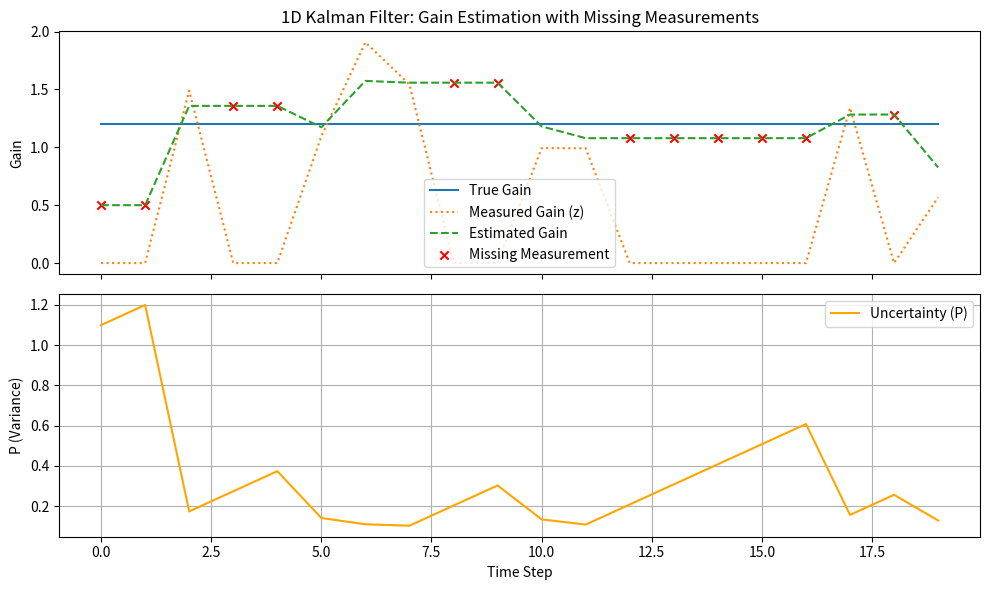

The script that saved this image:
import numpy as np
import matplotlib.pyplot as plt
import pandas as pd

# === PARAMETERS ===
dt = 1.0
Q = 0.1               # system (process) noise: model uncertainty in gain
R = 0.20               # measurement noise variance
initial_gain_estimate = 0.5
true_gain = 1.2
n = 20                 # number of time steps

# === SIMULATED MEASUREMENTS ===

# === SIMULATED INPUTS ===
u = np.random.choice([-1, 1], size=n)

np.random.seed(42)
z = [true_gain + np.random.normal(0, np.sqrt(R)) for _ in range(n)]         # random sequence of length n consisting of only -1 and 1
measurement_available = [False] + [u[k] != u[k-1] for k in range(1, n)]     # new measurement is only taken when the input changes
z = [z[k] if measurement_available[k] else 0 for k in range(len(z))]        # z[k] zero when there's no measurement available

# === FILTER INITIALIZATION ===
x_est = np.array([initial_gain_estimate])  # gain only
P = np.array([[1.0]])  # initial uncertainty
estimates_gain = []
P_trace = []

# === KALMAN FILTER LOOP (1D state) ===
for k in range(n):
    # Predict step
    x_pred = x_est.copy()
    P = P + Q  # uncertainty increases due to process noise

    if measurement_available[k]:
        # Measurement update
        y = z[k] - x_pred
        S = P + R
        K = P / S
        x_est = x_pred + K * y
        P = (1 - K) * P
    else:
        # No measurement update
        x_est = x_pred

    estimates_gain.append(float(x_est))
    P_trace.append(float(P))

# === PLOTTING ===
fig, axs = plt.subplots(2, 1, figsize=(10, 6), sharex=True)

axs[0].plot([true_gain] * n, label="True Gain")
axs[0].plot(z, label="Measured Gain (z)", linestyle="dotted")
axs[0].plot(estimates_gain, label="Estimated Gain", linestyle="--")
axs[0].scatter(
    [i for i, flag in enumerate(measurement_available) if not flag],
    [estimates_gain[i] for i, flag in enumerate(measurement_available) if not flag],
    color='red', label="Missing Measurement", marker='x'
)
axs[0].set_ylabel("Gain")
axs[0].legend()
axs[0].set_title("1D Kalman Filter: Gain Estimation with Missing Measurements")

axs[1].plot(P_trace, label="Uncertainty (P)", color='orange')
axs[1].set_ylabel("P (Variance)")
axs[1].set_xlabel("Time Step")
axs[1].legend()
axs[1].grid(True)

plt.tight_layout()
plt.show()

# === TABLE OUTPUT ===
df = pd.DataFrame({
    "Time Step": list(range(n)),
    "Measurement z[k]": z,
    "Measurement Available": measurement_available,
    "Estimated Gain": estimates_gain,
    "Uncertainty P": P_trace
})
df.head(10)
